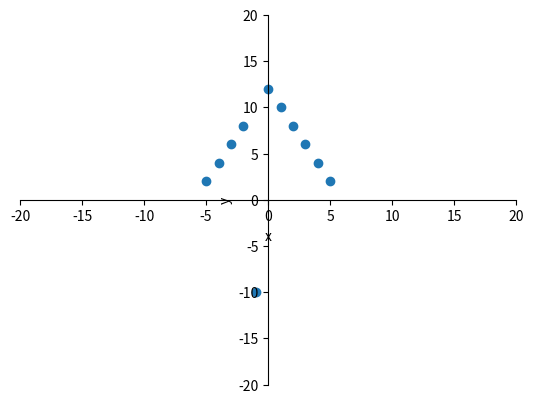

This figure's Python source:
import matplotlib.pyplot as plt

# 定义x和y的值
x = [-5, -4, -3, -2, -1, 0, 1, 2, 3, 4, 5]
y = [2, 4, 6, 8, -10, 12, 10, 8, 6, 4, 2]

# 创建画布和坐标系
fig, ax = plt.subplots()

# 绘制x和y的散点图
ax.scatter(x, y)

# 设置x和y轴的范围
ax.set_xlim([-20, 20])
ax.set_ylim([-20, 20])

# 设置x和y轴的标签
ax.set_xlabel('x')
ax.set_ylabel('y')

# 设置x和y轴的正负半轴
ax.spines['left'].set_position(('data', 0))
ax.spines['bottom'].set_position(('data', 0))
ax.spines['right'].set_visible(False)
ax.spines['top'].set_visible(False)

# 显示图形
plt.show()
